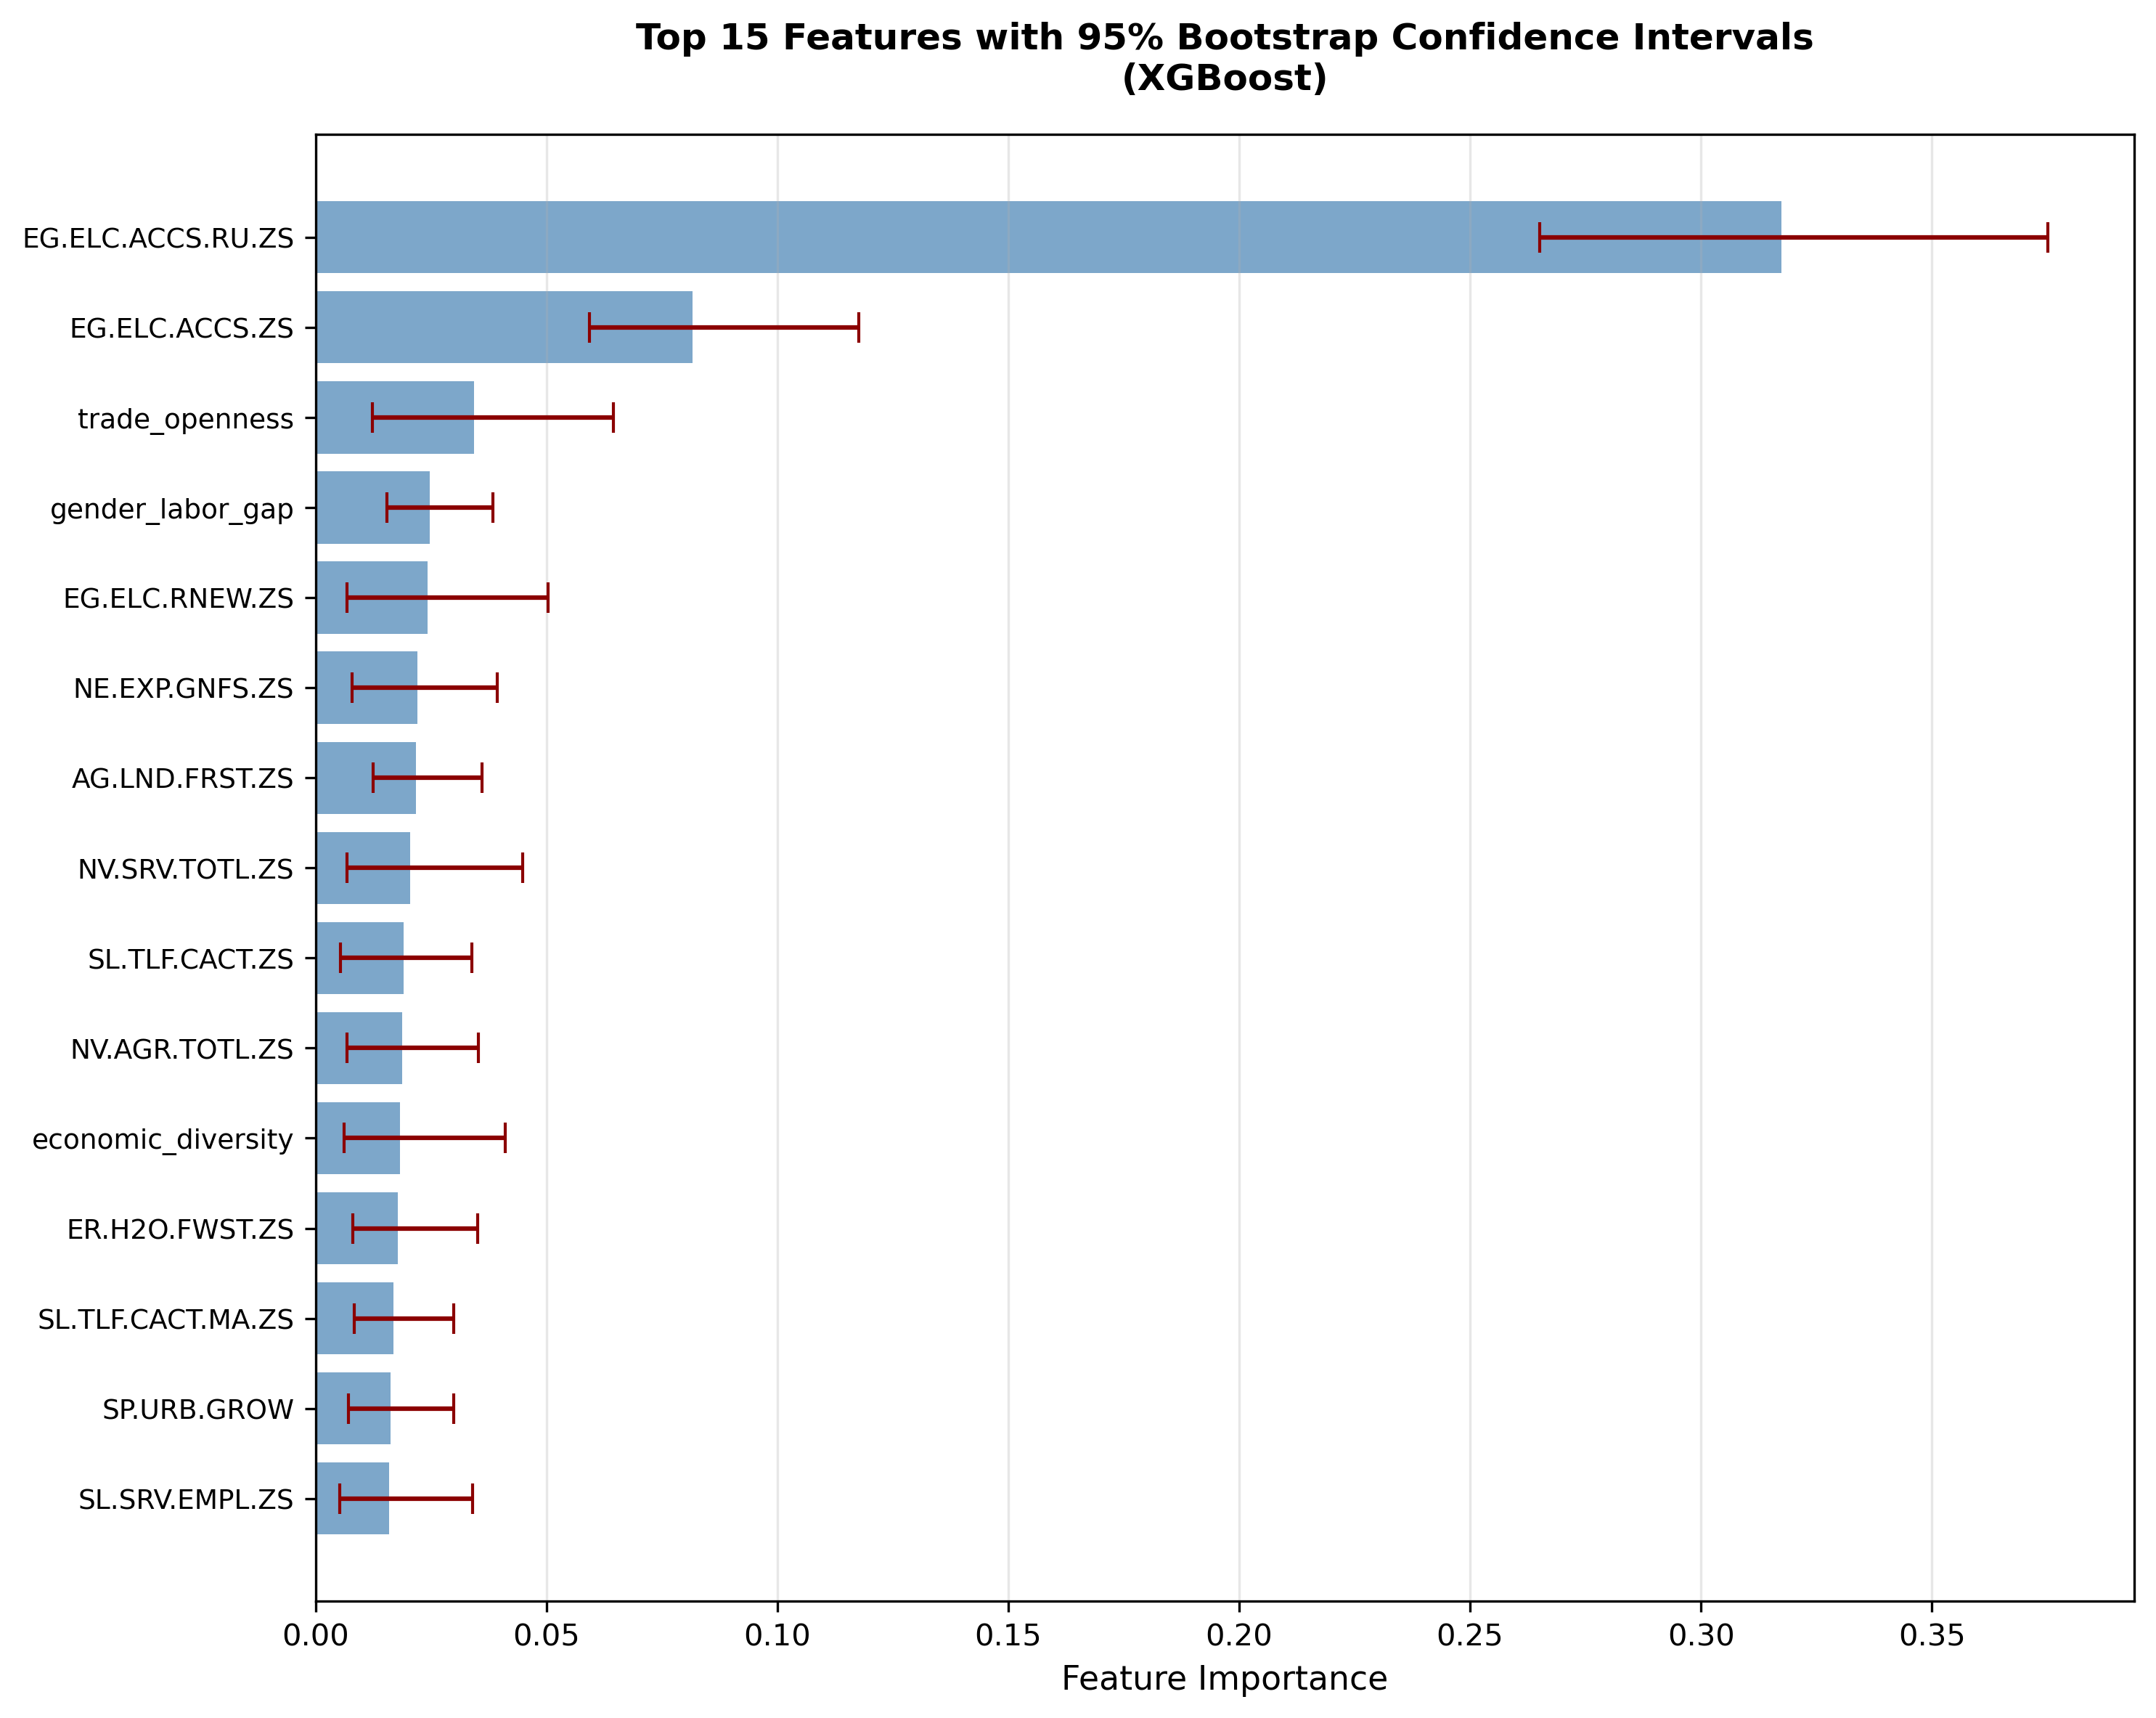

Source data for this figure (header and first rows):
feature, mean_importance, std_importance, ci_lower, ci_upper, ci_width, cv
EG.ELC.ACCS.RU.ZS, 0.3175, 0.02857, 0.2651, 0.3751, 0.11, 0.08998
EG.ELC.ACCS.ZS, 0.08168, 0.01444, 0.05939, 0.1177, 0.05831, 0.1768
trade_openness, 0.03439, 0.01594, 0.01228, 0.0645, 0.05222, 0.4634
gender_labor_gap, 0.02478, 0.00637, 0.0155, 0.03846, 0.02296, 0.257
EG.ELC.RNEW.ZS, 0.02428, 0.01371, 0.006908, 0.05029, 0.04339, 0.5645
NE.EXP.GNFS.ZS, 0.02214, 0.009027, 0.008008, 0.0393, 0.03129, 0.4077
AG.LND.FRST.ZS, 0.02176, 0.006323, 0.0125, 0.03611, 0.02361, 0.2906
NV.SRV.TOTL.ZS, 0.02044, 0.01024, 0.006859, 0.0449, 0.03804, 0.5012
SL.TLF.CACT.ZS, 0.01904, 0.009354, 0.005444, 0.03392, 0.02848, 0.4914
NV.AGR.TOTL.ZS, 0.01883, 0.008087, 0.006877, 0.03531, 0.02843, 0.4294
economic_diversity, 0.01834, 0.009211, 0.006204, 0.04117, 0.03496, 0.5023
ER.H2O.FWST.ZS, 0.01779, 0.006888, 0.008106, 0.0352, 0.0271, 0.3873
SL.TLF.CACT.MA.ZS, 0.01688, 0.005889, 0.008449, 0.02991, 0.02146, 0.3488
SP.URB.GROW, 0.01628, 0.006778, 0.007098, 0.02989, 0.02279, 0.4163
SL.SRV.EMPL.ZS, 0.0159, 0.008115, 0.005186, 0.0341, 0.02891, 0.5103
SH.XPD.GHED.GD.ZS, 0.01578, 0.004677, 0.007431, 0.02683, 0.0194, 0.2964
SE.PRM.ENRL, 0.01479, 0.006661, 0.004858, 0.02925, 0.0244, 0.4505
SP.RUR.TOTL, 0.01448, 0.004381, 0.007062, 0.02515, 0.01809, 0.3026
urbanization_rate, 0.0134, 0.00487, 0.007047, 0.02533, 0.01828, 0.3635
AG.LND.AGRI.ZS, 0.01296, 0.003617, 0.006922, 0.02106, 0.01414, 0.2791
SL.UEM.TOTL.FE.ZS, 0.01147, 0.004758, 0.005064, 0.02332, 0.01826, 0.4146
EG.FEC.RNEW.ZS, 0.01124, 0.005348, 0.00376, 0.02423, 0.02047, 0.4759
SH.XPD.CHEX.GD.ZS, 0.01072, 0.006019, 0.003929, 0.02886, 0.02493, 0.5613
EG.ELC.ACCS.UR.ZS, 0.01008, 0.003526, 0.004505, 0.01723, 0.01272, 0.3499
SL.AGR.EMPL.ZS, 0.009719, 0.00503, 0.00344, 0.02412, 0.02068, 0.5175
PA.NUS.FCRF, 0.009686, 0.004329, 0.004694, 0.02043, 0.01574, 0.4469
SL.UEM.TOTL.ZS, 0.009589, 0.004237, 0.004205, 0.02014, 0.01593, 0.4419
SL.IND.EMPL.ZS, 0.009014, 0.003072, 0.004803, 0.01546, 0.01065, 0.3408
SP.POP.DPND, 0.008733, 0.005046, 0.002665, 0.0211, 0.01843, 0.5778
NE.IMP.GNFS.ZS, 0.008704, 0.00446, 0.003462, 0.02102, 0.01756, 0.5125
year_feature, 0.008448, 0.002969, 0.003941, 0.01486, 0.01092, 0.3515
ER.H2O.FWTL.K3, 0.008314, 0.00438, 0.002903, 0.02231, 0.0194, 0.5268
log_gdp_per_capita, 0.007627, 0.01191, 0.0, 0.04031, 0.04031, 1.561
SP.POP.TOTL, 0.007572, 0.003547, 0.002956, 0.015, 0.01204, 0.4684
EG.USE.COMM.FO.ZS, 0.007364, 0.003505, 0.00249, 0.01448, 0.01199, 0.4759
SL.UEM.1524.ZS, 0.007066, 0.003242, 0.002965, 0.0162, 0.01324, 0.4588
SE.SEC.ENRL, 0.006936, 0.003745, 0.002484, 0.01602, 0.01354, 0.5399
SL.UEM.TOTL.MA.ZS, 0.00664, 0.002722, 0.002837, 0.01386, 0.01103, 0.41
SH.XPD.PVTD.CH.ZS, 0.006627, 0.002134, 0.00353, 0.01131, 0.007778, 0.322
SP.URB.TOTL, 0.006486, 0.004175, 0.001798, 0.01957, 0.01777, 0.6437
SL.TLF.CACT.FE.ZS, 0.006202, 0.003057, 0.002539, 0.01205, 0.009513, 0.4929
SP.DYN.TFRT.IN, 0.006087, 0.002879, 0.002993, 0.0137, 0.0107, 0.473
AG.YLD.CREL.KG, 0.006066, 0.003178, 0.002085, 0.01303, 0.01095, 0.5239
SH.XPD.CHEX.PC.CD, 0.005915, 0.002471, 0.002531, 0.01267, 0.01014, 0.4178
IT.NET.USER.ZS, 0.005778, 0.002129, 0.002574, 0.01085, 0.008281, 0.3685
EN.ATM.PM25.MC.M3, 0.005449, 0.002779, 0.002198, 0.01223, 0.01003, 0.5101
NY.GDP.PCAP.CD, 0.005391, 0.002103, 0.002385, 0.01048, 0.008093, 0.3902
SG.GEN.PARL.ZS, 0.005389, 0.001671, 0.002612, 0.009013, 0.006401, 0.3101
AG.PRD.CROP.XD, 0.00524, 0.002162, 0.002263, 0.009923, 0.00766, 0.4126
FR.INR.DPST, 0.004924, 0.00183, 0.002032, 0.008886, 0.006854, 0.3717
health_to_edu_ratio, 0.004393, 0.001886, 0.001846, 0.009128, 0.007281, 0.4293
SE.XPD.TOTL.GD.ZS, 0.003916, 0.001247, 0.002122, 0.006912, 0.00479, 0.3184
NV.IND.TOTL.ZS, 0.003792, 0.001686, 0.001665, 0.008591, 0.006926, 0.4448
NY.GDP.MKTP.CD, 0.003762, 0.001513, 0.00197, 0.007464, 0.005494, 0.4021
SE.ENR.PRIM.FM.ZS, 0.003593, 0.00157, 0.001661, 0.007241, 0.00558, 0.437
BN.CAB.XOKA.GD.ZS, 0.003466, 0.00151, 0.001724, 0.007115, 0.005391, 0.4356
NY.GDP.PCAP.PP.CD, 0.003448, 0.001607, 0.001396, 0.007139, 0.005743, 0.4659
BX.KLT.DINV.WD.GD.ZS, 0.00229, 0.0009073, 0.001076, 0.004635, 0.003559, 0.3963
NY.GDP.MKTP.KD.ZG, 0.001478, 0.0005486, 0.0008045, 0.002802, 0.001998, 0.3713
